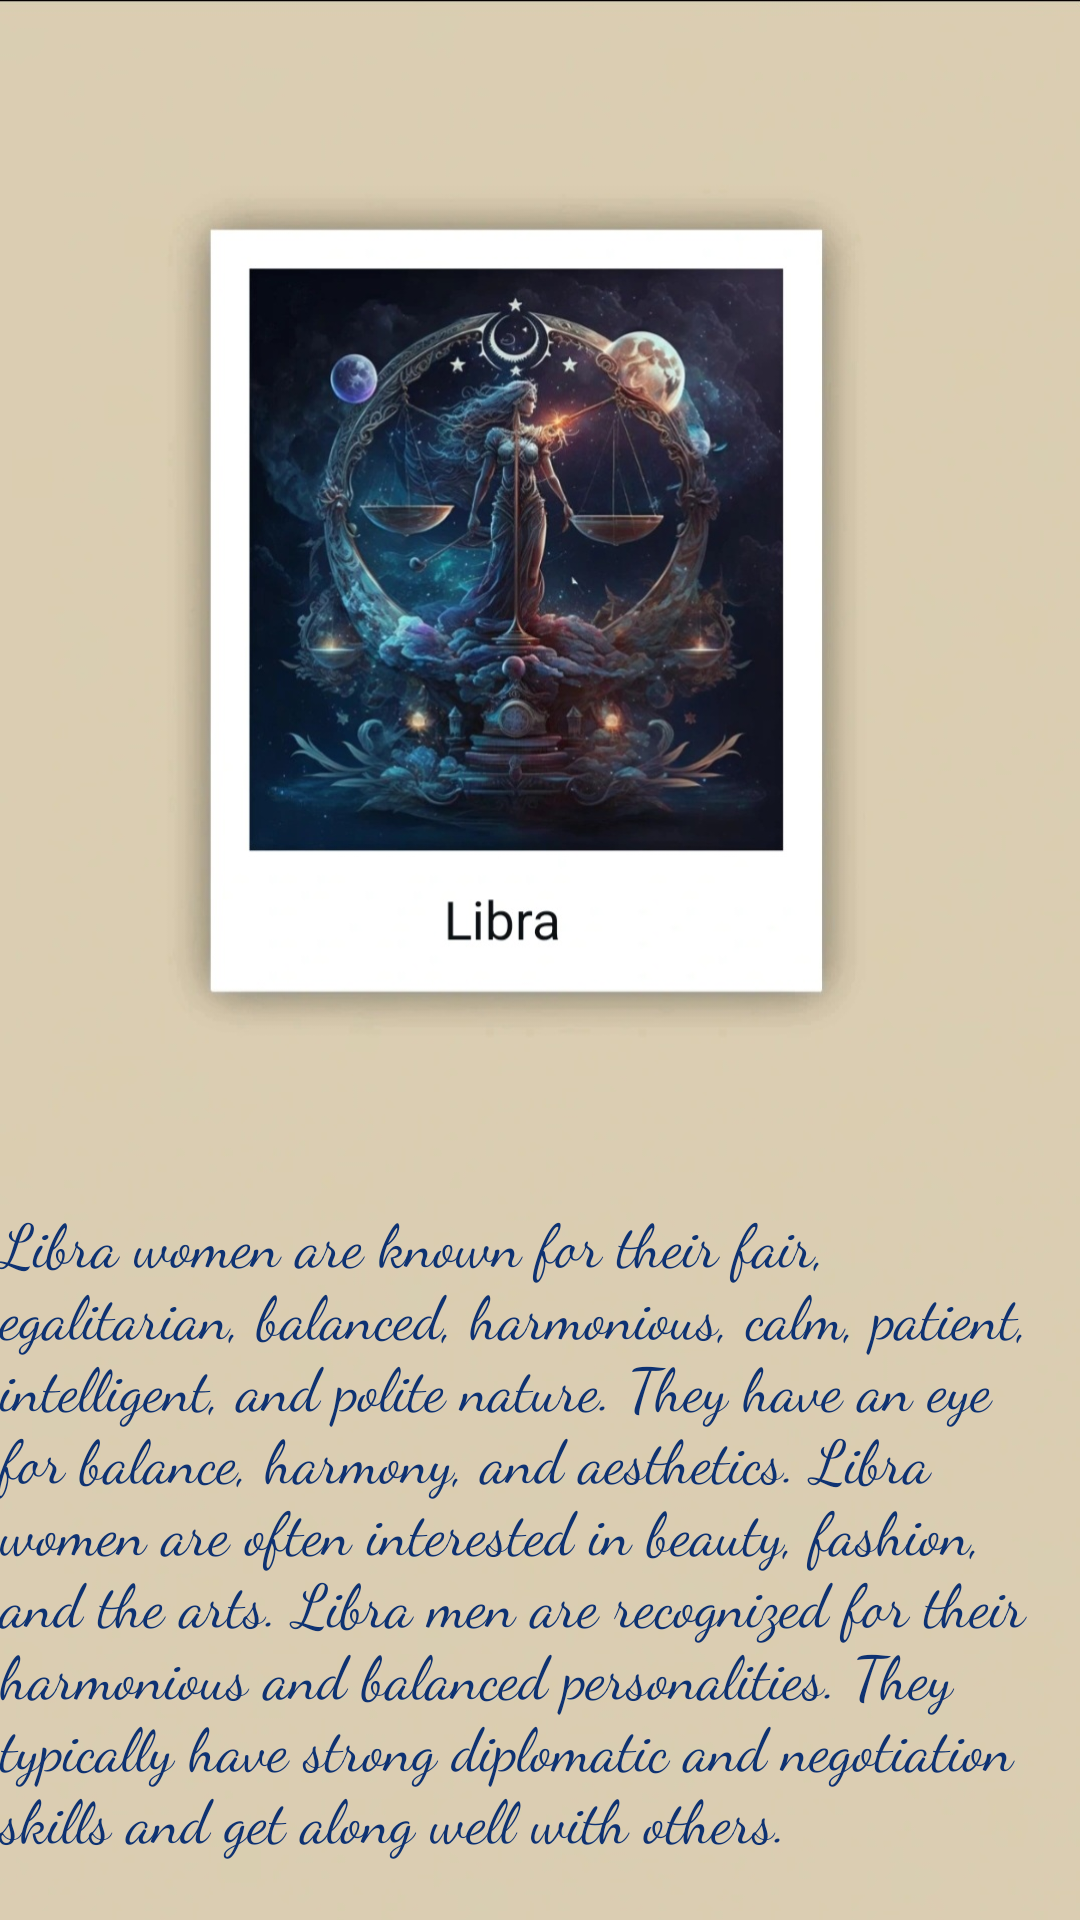

Android layout source for this screen:
<!-- AndroidManifest.xml: application theme Theme.AstroTarot -->
<!-- res/layout/fragment_libra.xml -->
<?xml version="1.0" encoding="utf-8"?>
<FrameLayout xmlns:android="http://schemas.android.com/apk/res/android"
    xmlns:tools="http://schemas.android.com/tools"
    android:layout_width="match_parent"
    android:layout_height="match_parent"
    android:background="@drawable/libra"
    tools:context=".horoscopeFragment.LibraFragment">


    <TextView
        android:layout_width="wrap_content"
        android:layout_height="wrap_content"
        android:layout_gravity="center"
        android:layout_marginTop="190dp"
        android:fontFamily="cursive"
        android:text="Libra women are known for their fair, egalitarian, balanced, harmonious, calm, patient, intelligent, and polite nature. They have an eye for balance, harmony, and aesthetics. Libra women are often interested in beauty, fashion, and the arts. Libra men are recognized for their harmonious and balanced personalities. They typically have strong diplomatic and negotiation skills and get along well with others."
        android:textAlignment="inherit"
        android:textColor="@color/eyesblue"
        android:textSize="20dp" />

</FrameLayout>
<!-- resources referenced by this layout -->
<resources>
  <color name="eyesblue">#0E3272</color>
  <!-- drawable libra: jpg bitmap (drawable, 171993 bytes) -->
  <style name="Theme.AstroTarot" parent="Theme.AppCompat.DayNight.NoActionBar">
          <item name="android:statusBarColor" tools:targetApi="l">?attr/colorPrimaryVariant</item>
      </style>
</resources>
